Run: headless pygame with SDL's dummy video driver; simulated clock (each Clock.tick advances the game by its frame time, no real sleeping); random seed 0; keys injected as events and as key.get_pressed() state; no mouse input.
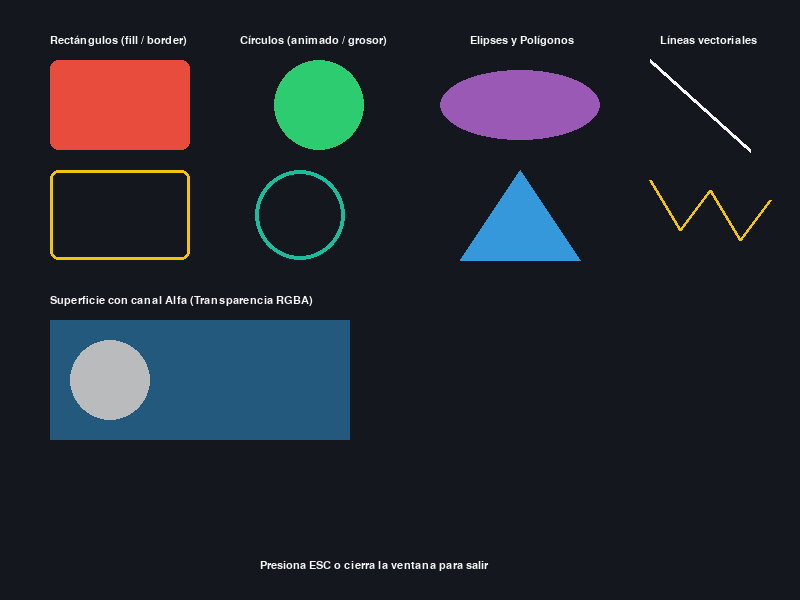
Frame 1 of 4 · flips 1–60 · no input
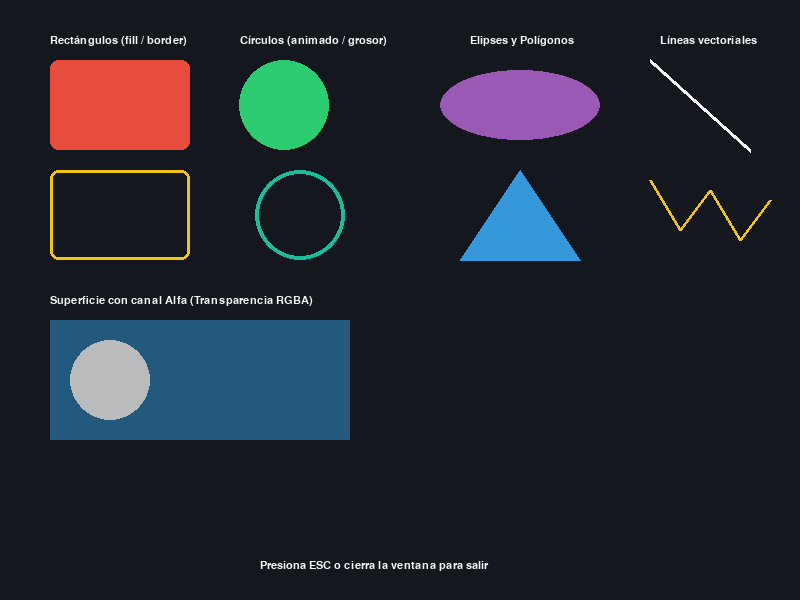
Frame 2 of 4 · flips 61–180 · tapped SPACE, RETURN · held RIGHT (→), D
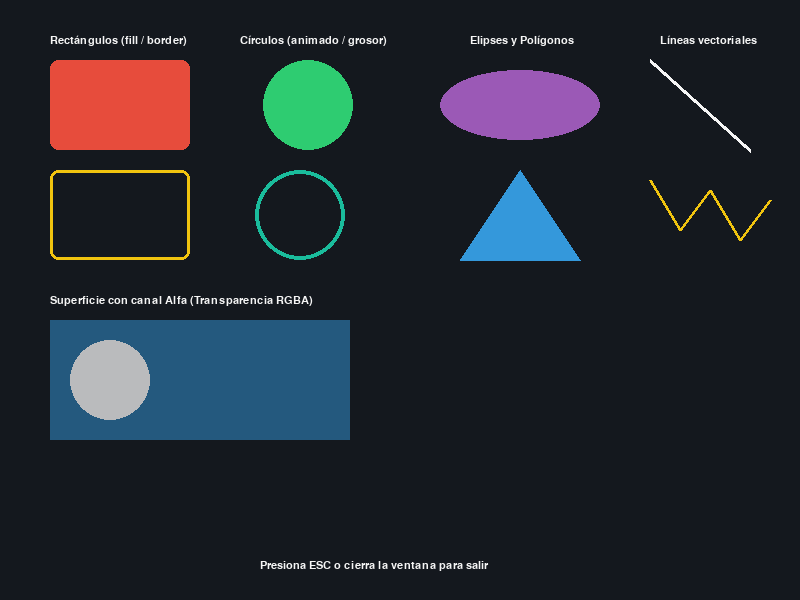
Frame 3 of 4 · flips 181–300 · held DOWN (↓), S
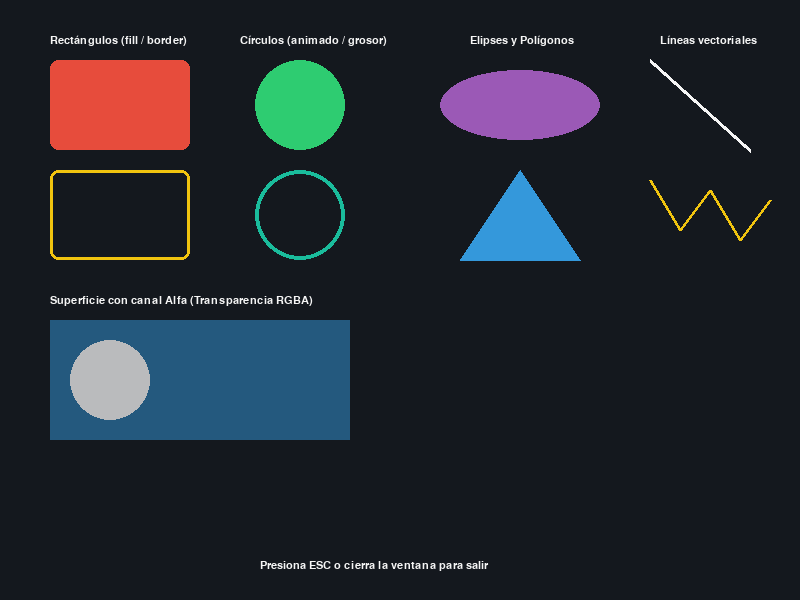
Frame 4 of 4 · flips 301–420 · held LEFT (←), A, UP (↑), W

The pygame program that drew these frames:

"""
=============================================================================
EJEMPLO 01: Creación de Ventana y Dibujo de Formas Geométricas
=============================================================================
En este archivo aprenderás:
1. Cómo inicializar la librería Pygame (pygame.init()).
2. Cómo crear una ventana con resolución personalizada y título.
3. El funcionamiento del "Game Loop" (Bucle de Juego) esencial.
4. El control de cuadros por segundo (FPS) con pygame.time.Clock.
5. El sistema de coordenadas (origen (0,0) en la esquina superior izquierda).
6. Dibujo de primitivas geométricas: rectángulos, círculos, polígonos,
   líneas, elipses y figuras con transparencia (canal Alpha).
=============================================================================
"""

import sys
import math
import pygame

# 1. Inicialización obligatoria de todos los submódulos de Pygame
pygame.init()

# 2. Configuración de dimensiones de pantalla y título
ANCHO = 800
ALTO = 600
pantalla = pygame.display.set_mode((ANCHO, ALTO))
pygame.display.set_caption("01 - Pygame: Ventana y Formas Geométricas")

# 3. Reloj para controlar la tasa de refresco (FPS)
reloj = pygame.time.Clock()
FPS = 60

# 4. Definición de colores en formato RGB (Rojo, Verde, Azul) de 0 a 255
NEGRO       = (20, 24, 30)
BLANCO      = (245, 245, 245)
ROJO        = (231, 76, 60)
VERDE       = (46, 204, 113)
AZUL        = (52, 152, 219)
AMARILLO    = (241, 196, 15)
MORADO      = (155, 89, 182)
TURQUESA    = (26, 188, 156)
GRIS_OSCURO = (44, 62, 80)

# Fuente para mostrar instrucciones en pantalla
fuente = pygame.font.SysFont("Arial", 16)

def main():
    ejecutando = True
    angulo_animacion = 0.0

    while ejecutando:
        # A) PROCESAMIENTO DE EVENTOS
        # pygame.event.get() obtiene todos los eventos ocurridos desde el último ciclo
        for evento in pygame.event.get():
            if evento.type == pygame.QUIT:
                ejecutando = False
            elif evento.type == pygame.KEYDOWN:
                if evento.key == pygame.K_ESCAPE:
                    ejecutando = False

        # B) ACTUALIZACIÓN DE ESTADO
        # Hacemos oscilar un ángulo para ver dinamismo en las formas
        angulo_animacion += 0.03
        oscilacion = math.sin(angulo_animacion) * 20

        # C) RENDERIZADO / DIBUJADO
        # Limpiamos la pantalla rellenándola con el color de fondo
        pantalla.fill(NEGRO)

        # -------------------------------------------------------------
        # 1. Rectángulos (pygame.draw.rect)
        # -------------------------------------------------------------
        # Rectángulo sólido: (pantalla, color, (x, y, ancho, alto))
        rect_solido = pygame.Rect(50, 60, 140, 90)
        pygame.draw.rect(pantalla, ROJO, rect_solido, border_radius=8)

        # Rectángulo con solo borde (especificando width=3)
        rect_borde = pygame.Rect(50, 170, 140, 90)
        pygame.draw.rect(pantalla, AMARILLO, rect_borde, width=3, border_radius=8)

        # -------------------------------------------------------------
        # 2. Círculos (pygame.draw.circle)
        # -------------------------------------------------------------
        # Círculo relleno: (pantalla, color, centro(x, y), radio)
        centro_x = int(300 + oscilacion)
        pygame.draw.circle(pantalla, VERDE, (centro_x, 105), 45)

        # Círculo hueco con grosor de línea
        pygame.draw.circle(pantalla, TURQUESA, (300, 215), 45, width=4)

        # -------------------------------------------------------------
        # 3. Elipses (pygame.draw.ellipse)
        # -------------------------------------------------------------
        rect_elipse = pygame.Rect(440, 70, 160, 70)
        pygame.draw.ellipse(pantalla, MORADO, rect_elipse)

        # -------------------------------------------------------------
        # 4. Polígonos (pygame.draw.polygon)
        # -------------------------------------------------------------
        # Estrella o triángulo conectando una serie de puntos [(x1,y1), (x2,y2), ...]
        puntos_triangulo = [
            (520, 170),
            (460, 260),
            (580, 260)
        ]
        pygame.draw.polygon(pantalla, AZUL, puntos_triangulo)

        # -------------------------------------------------------------
        # 5. Líneas simples y continuas (pygame.draw.line / lines)
        # -------------------------------------------------------------
        # Línea simple con grosor
        pygame.draw.line(pantalla, BLANCO, (650, 60), (750, 150), width=4)

        # Líneas continuas (cadena de puntos)
        puntos_zig_zag = [
            (650, 180), (680, 230), (710, 190), (740, 240), (770, 200)
        ]
        pygame.draw.lines(pantalla, AMARILLO, False, puntos_zig_zag, width=3)

        # -------------------------------------------------------------
        # 6. Superficie con Transparencia (Canal Alfa RGBA)
        # -------------------------------------------------------------
        # Para transparencias reales en Pygame se crea una Surface independiente
        # con la bandera pygame.SRCALPHA
        surf_transparente = pygame.Surface((300, 120), pygame.SRCALPHA)
        # Color RGBA: el 4to valor (130) es la opacidad (0 transparente, 255 opaco)
        surf_transparente.fill((52, 152, 219, 130))
        # Dibujamos un círculo brillante encima de la superficie transparente
        pygame.draw.circle(surf_transparente, (255, 255, 255, 180), (60, 60), 40)
        # Trasladamos ("blit") la superficie sobre la pantalla principal
        pantalla.blit(surf_transparente, (50, 320))

        # -------------------------------------------------------------
        # Textos informativos
        # -------------------------------------------------------------
        etiquetas = [
            ("Rectángulos (fill / border)", (50, 35)),
            ("Círculos (animado / grosor)", (240, 35)),
            ("Elipses y Polígonos", (470, 35)),
            ("Líneas vectoriales", (660, 35)),
            ("Superficie con canal Alfa (Transparencia RGBA)", (50, 295)),
            ("Presiona ESC o cierra la ventana para salir", (260, 560))
        ]
        for texto, pos in etiquetas:
            render = fuente.render(texto, True, BLANCO)
            pantalla.blit(render, pos)

        # D) ACTUALIZACIÓN DE PANTALLA
        # Intercambia los buffers de video (Double Buffering)
        pygame.display.flip()

        # Limitar la ejecución a la velocidad deseada
        reloj.tick(FPS)

    pygame.quit()
    sys.exit()

if __name__ == "__main__":
    main()
